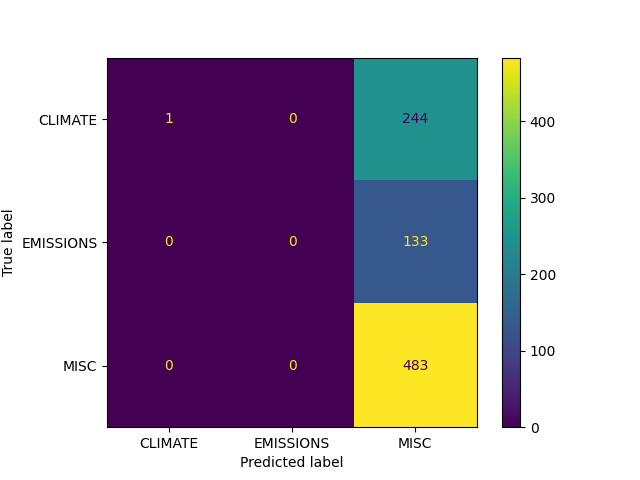

Source data for this figure (header and first rows):
Test, Predict
CLIMATE, MISC
CLIMATE, MISC
CLIMATE, MISC
CLIMATE, MISC
CLIMATE, MISC
CLIMATE, MISC
CLIMATE, MISC
CLIMATE, MISC
CLIMATE, MISC
CLIMATE, MISC
CLIMATE, MISC
CLIMATE, MISC
CLIMATE, MISC
CLIMATE, MISC
CLIMATE, MISC
CLIMATE, MISC
EMISSIONS, MISC
CLIMATE, MISC
CLIMATE, MISC
CLIMATE, MISC
CLIMATE, MISC
CLIMATE, MISC
EMISSIONS, MISC
CLIMATE, MISC
CLIMATE, MISC
CLIMATE, MISC
CLIMATE, MISC
CLIMATE, MISC
CLIMATE, MISC
CLIMATE, MISC
CLIMATE, MISC
EMISSIONS, MISC
CLIMATE, MISC
CLIMATE, MISC
CLIMATE, MISC
CLIMATE, MISC
EMISSIONS, MISC
CLIMATE, MISC
CLIMATE, MISC
CLIMATE, MISC
CLIMATE, MISC
CLIMATE, MISC
CLIMATE, MISC
CLIMATE, MISC
CLIMATE, MISC
CLIMATE, MISC
CLIMATE, MISC
CLIMATE, MISC
CLIMATE, MISC
CLIMATE, MISC
CLIMATE, MISC
EMISSIONS, MISC
EMISSIONS, MISC
EMISSIONS, MISC
CLIMATE, MISC
EMISSIONS, MISC
CLIMATE, MISC
EMISSIONS, MISC
CLIMATE, MISC
CLIMATE, MISC
... 801 more rows
